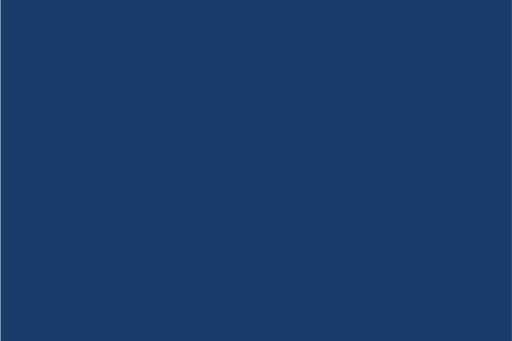
t = 0.00 s
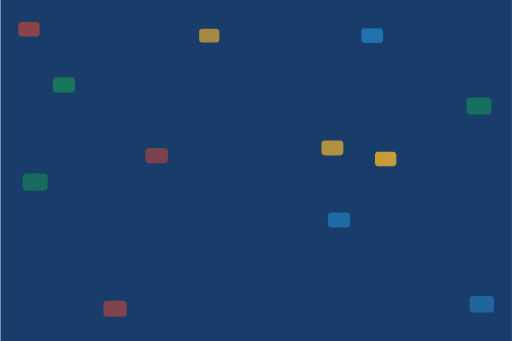
t = 1.69 s
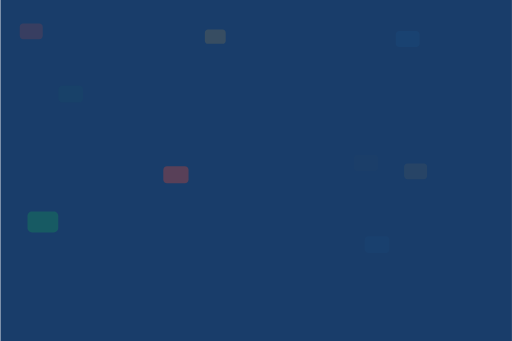
t = 3.38 s
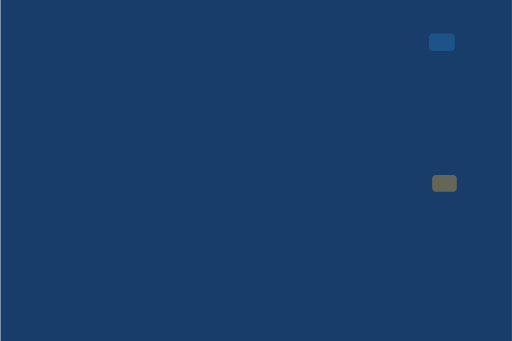
t = 5.00 s
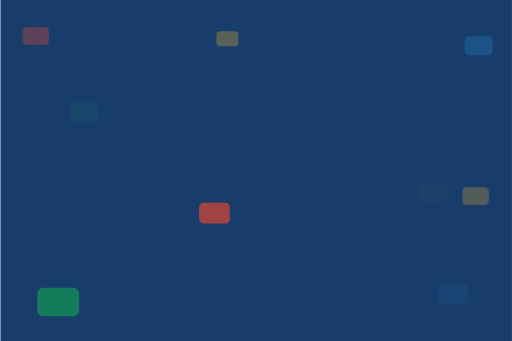
t = 6.75 s
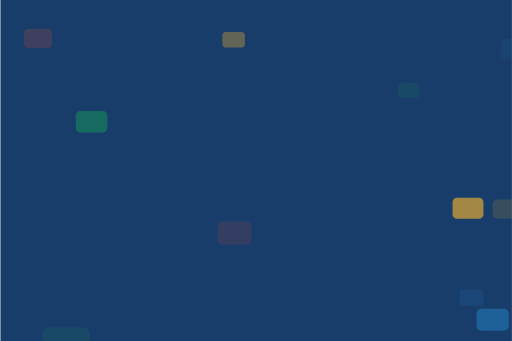
t = 8.50 s

The animated SVG that drew these frames (rendered in a browser with its animation timeline set to each time). Animation: 36 SMIL elements (animate=24,animateTransform=12); frames cover the first 8.50 s, repeats indefinitely.

<?xml version="1.0" encoding="utf-8"?>
<!DOCTYPE svg PUBLIC "-//W3C//DTD SVG 1.1//EN" "http://www.w3.org/Graphics/SVG/1.1/DTD/svg11.dtd">
<svg version="1.1" id="Layer_1" xmlns="http://www.w3.org/2000/svg" xmlns:xlink="http://www.w3.org/1999/xlink" x="0px" y="0px"
	 width="1350px" height="900px" viewBox="0 0 1350 900" enable-background="new 0 0 1350 900" xml:space="preserve">


    <!-- fill="#dee2e6" -->
<rect
    x="0.486" y="-3" 
    fill="rgba(0, 40, 90, .9)"
    width="1350" height="910"
    />

<!-- 1  -->
<defs>
	<path opacity="1" id="path1" fill="#159756" d="M176,209.88c0,4.308-3.424,7.8-7.647,7.8h-36.706c-4.223,0-7.647-3.492-7.647-7.8v-19.76
	c0-4.308,3.424-7.8,7.647-7.8h36.706c4.223,0,7.647,3.492,7.647,7.8V209.88z">
	<animate attributeName="opacity" values="0;1;0"  dur="5s" repeatCount="indefinite" />
</path>
</defs>
	<use xlink:href="#path1" transform="translate(150 200)">
        <animateTransform attributeName="transform" type="scale" begin="0s" dur="14s" values="1,1; 2,2" repeatCount="indefinite" />
        <animate attributeName="opacity" values="0;1;0"  dur="3.5s" repeatCount="indefinite" />
    </use> 


<!-- 2  -->
    <defs>
	<path opacity="1" id="path2" fill="#da4733" d="M387.875,369.88c0,4.308-3.424,7.8-7.647,7.8h-36.706c-4.223,0-7.647-3.492-7.647-7.8v-19.76
	c0-4.308,3.424-7.8,7.647-7.8h36.706c4.223,0,7.647,3.492,7.647,7.8V369.88z">
	<animate attributeName="opacity" values="0;1;0"  dur="5s" repeatCount="indefinite" />
</path>
</defs>
	<use xlink:href="#path2" transform="translate(250 300)">
        <animateTransform attributeName="transform" type="scale" begin="0s" dur="12s" values="1,1; 2,2" repeatCount="indefinite" />
        <animate attributeName="opacity" values="0;1;0"  dur="4.5s" repeatCount="indefinite" />
    </use> 

<!-- 3  -->
    <defs>
	<path opacity="1" id="path3" fill="#fdba2c" d="M814,360.88c0,4.308-3.424,7.8-7.647,7.8h-36.706c-4.223,0-7.647-3.492-7.647-7.8v-19.76
	c0-4.308,3.424-7.8,7.647-7.8h36.706c4.223,0,7.647,3.492,7.647,7.8V360.88z">
	<animate attributeName="opacity" values="0;1;0"  dur="5s" repeatCount="indefinite" />
</path>
</defs>
	<use xlink:href="#path3" transform="translate(250 300)">
        <animateTransform attributeName="transform" type="scale" begin="0s" dur="15s" values="1,1; 2,2" repeatCount="indefinite" />
        <animate attributeName="opacity" values="0;1;0"  dur="3.40s" repeatCount="indefinite" />
    </use> 

<!-- 4  -->
    <defs>
	<path opacity="1" id="path4" fill="#2484C6" d="M819.647,525.2c0,4.308-3.424,7.8-7.647,7.8h-36.706c-4.223,0-7.647-3.492-7.647-7.8v-19.76
	c0-4.308,3.424-7.8,7.647-7.8H812c4.223,0,7.647,3.492,7.647,7.8V525.2z">
	<animate attributeName="opacity" values="0;1;0"  dur="5s" repeatCount="indefinite" />
</path>
</defs>
	<use xlink:href="#path4" transform="translate(250 300)">
        <animateTransform attributeName="transform" type="scale" begin="0s" dur="10s" values="1,1; 1.75,1.75" repeatCount="indefinite" />
        <animate attributeName="opacity" values="0;1;0"  dur="3.5s" repeatCount="indefinite" />
    </use> 

<!-- 5  -->
    <defs>
	<path opacity="1" id="path5" fill="#159756" d="M1025.647,231.2c0,4.308-3.424,7.8-7.647,7.8h-36.706c-4.223,0-7.647-3.492-7.647-7.8v-19.76
	c0-4.308,3.424-7.8,7.647-7.8H1018c4.223,0,7.647,3.492,7.647,7.8V231.2z">
	<animate attributeName="opacity" values="0;1;0"  dur="5s" repeatCount="indefinite" />
</path>
</defs>
	<use xlink:href="#path5" transform="translate(250 300)">
        <animateTransform attributeName="transform" type="scale" begin="0s" dur="8s" values="1,1; 2.25,2.25" repeatCount="indefinite" />
        <animate attributeName="opacity" values="0;1;0"  dur="4s" repeatCount="indefinite" />
    </use> 

<!-- 6  -->
    <defs>
	<path opacity="1" id="path6" fill="#da4733" d="M281.647,697.2c0,4.308-3.424,7.8-7.647,7.8h-36.706c-4.223,0-7.647-3.492-7.647-7.8v-19.76
	c0-4.308,3.424-7.8,7.647-7.8H274c4.223,0,7.647,3.492,7.647,7.8V697.2z">
	<animate attributeName="opacity" values="0;1;0"  dur="5s" repeatCount="indefinite" />
</path>
</defs>
	<use xlink:href="#path6" transform="translate(250 300)">
        <animateTransform attributeName="transform" type="scale" begin="0s" dur="10s" values="1,1; 2.10,2.10" repeatCount="indefinite" />
        <animate attributeName="opacity" values="0;1;0"  dur="4.25s" repeatCount="indefinite" />
    </use>

<!-- 7  -->
    <defs>
	<path opacity="1" id="path7" fill="#fdba2c" d="M561.647,101.2c0,4.308-3.424,7.8-7.647,7.8h-36.706c-4.223,0-7.647-3.492-7.647-7.8V81.44
	c0-4.308,3.424-7.8,7.647-7.8H554c4.223,0,7.647,3.492,7.647,7.8V101.2z">
	<animate attributeName="opacity" values="0;1;0"  dur="5s" repeatCount="indefinite" />
</path>
</defs>
	<use xlink:href="#path7" transform="translate(250 300)">
        <animateTransform attributeName="transform" type="scale" begin="0s" dur="17s" values="1,1; 1.30,1.30" repeatCount="indefinite" />
        <animate attributeName="opacity" values="0;1;0"  dur="3.75s" repeatCount="indefinite" />
    </use>

<!-- 8  -->
<defs>
	<path opacity="1" id="path8" fill="#2484C6" d="M914,94.88c0,4.308-3.424,7.8-7.647,7.8h-36.706c-4.223,0-7.647-3.492-7.647-7.8V75.12
	c0-4.308,3.424-7.8,7.647-7.8h36.706c4.223,0,7.647,3.492,7.647,7.8V94.88z">
	<animate attributeName="opacity" values="0;1;0"  dur="4s" repeatCount="indefinite" />
</path>
</defs>
	<use xlink:href="#path8" transform="translate(250 300)">
        <animateTransform attributeName="transform" type="scale" begin="0s" dur="16s" values="1,1; 2,2" repeatCount="indefinite" />
        <animate attributeName="opacity" values="0;1;0"  dur="3s" repeatCount="indefinite" />
    </use>

<!-- 9 -->
<defs>
	<path opacity="1" id="path9" fill="#159756" d="M98,384.88c0,4.308-3.424,7.8-7.647,7.8H53.647c-4.223,0-7.647-3.492-7.647-7.8v-19.76
	c0-4.308,3.424-7.8,7.647-7.8h36.706c4.223,0,7.647,3.492,7.647,7.8V384.88z">
	<animate attributeName="opacity" values="0;1;0"  dur="5s" repeatCount="indefinite" />
</path>
</defs>
	<use xlink:href="#path9" transform="translate(250 300)">
        <animateTransform attributeName="transform" type="scale" begin="0s" dur="9s" values="1,1; 2.5,2.5" repeatCount="indefinite" />
        <animate attributeName="opacity" values="0;1;0"  dur="4.5s" repeatCount="indefinite" />
    </use>

<!-- 10 -->
<defs>
	<path opacity="1" id="path10" fill="#da4733" d="M96,80.88c0,4.308-3.424,7.8-7.647,7.8H51.647c-4.223,0-7.647-3.492-7.647-7.8V61.12
	c0-4.308,3.424-7.8,7.647-7.8h36.706c4.223,0,7.647,3.492,7.647,7.8V80.88z">
	<animate attributeName="opacity" values="0;1;0"  dur="3s" repeatCount="indefinite" />
</path>
</defs>
	<use xlink:href="#path10" transform="translate(250 300)">
        <animateTransform attributeName="transform" type="scale" begin="0s" dur="20s" values="1,1; 2,2" repeatCount="indefinite" />
        <animate attributeName="opacity" values="0;1;0"  dur="5s" repeatCount="indefinite" />
    </use>
<!-- 11 -->
<defs>
	<path opacity="1" id="path11" fill="#fdba2c" d="M964,396.88c0,4.308-3.424,7.8-7.647,7.8h-36.706c-4.223,0-7.647-3.492-7.647-7.8v-19.76
	c0-4.308,3.424-7.8,7.647-7.8h36.706c4.223,0,7.647,3.492,7.647,7.8V396.88z">
	<animate attributeName="opacity" values="0;1;0"  dur="4s" repeatCount="indefinite" />
</path>
</defs>
	<use xlink:href="#path11" transform="translate(250 300)">
        <animateTransform attributeName="transform" type="scale" begin="0s" dur="15s" values="1,1; 1.75,1.75" repeatCount="indefinite" />
        <animate attributeName="opacity" values="0;1;0"  dur="3.75s" repeatCount="indefinite" />
    </use>

<!-- 12 -->
<defs>
	<path opacity="1" id="path12" fill="#2484C6" d="M1050,656.88c0,4.308-3.424,7.8-7.647,7.8h-36.706c-4.223,0-7.647-3.492-7.647-7.8v-19.76
	c0-4.308,3.424-7.8,7.647-7.8h36.706c4.223,0,7.647,3.492,7.647,7.8V656.88z">
	<animate attributeName="opacity" values="0;1;0"  dur="4s" repeatCount="indefinite" />
</path>
</defs>
	<use xlink:href="#path12" transform="translate(200 150)">
        <animateTransform attributeName="transform" type="scale" begin="0s" dur="7s" values="1,1; 2,2" repeatCount="indefinite" />
        <animate attributeName="opacity" values="0;1;0"  dur="5s" repeatCount="indefinite" />
    </use>
</svg>
